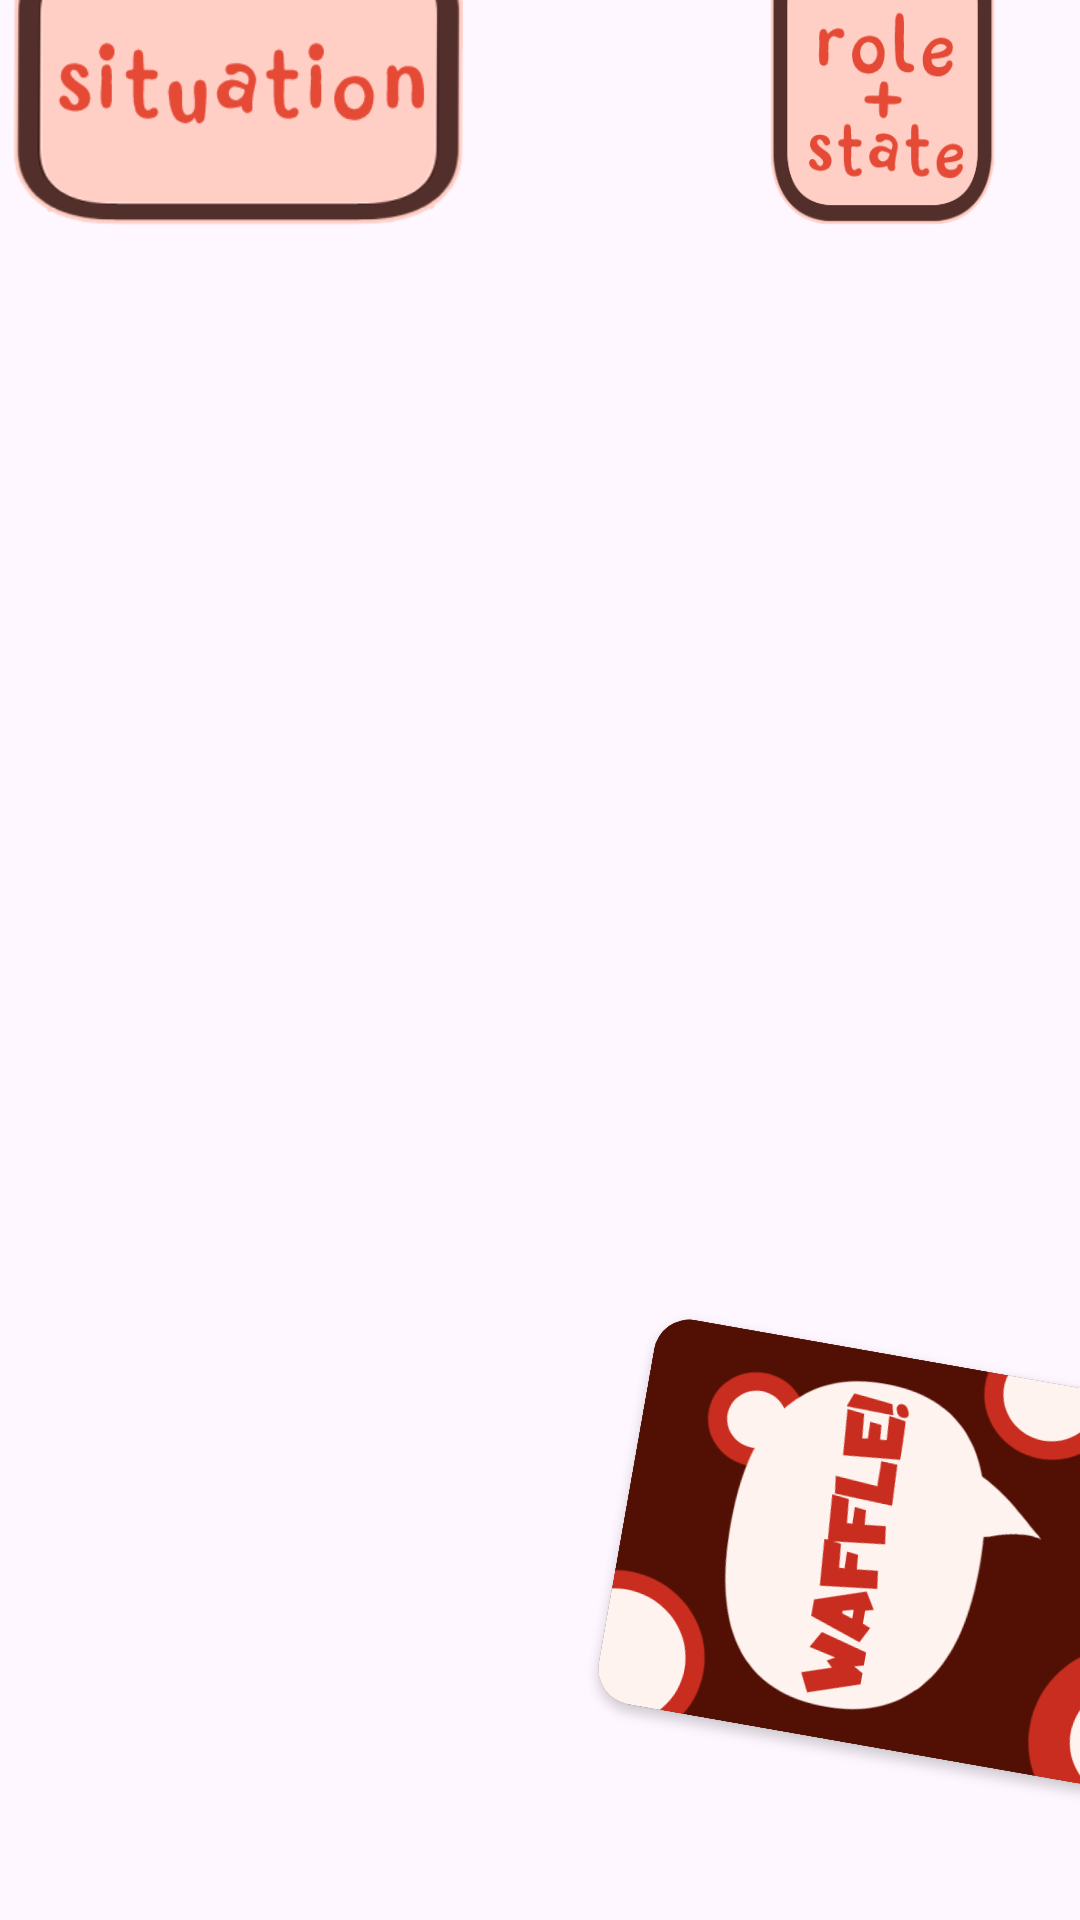

Android layout source for this screen:
<!-- AndroidManifest.xml: application theme Theme.WAFFLE_front -->
<!-- res/layout/activity_main_game.xml -->
<?xml version="1.0" encoding="utf-8"?>
<androidx.constraintlayout.widget.ConstraintLayout
    xmlns:android="http://schemas.android.com/apk/res/android"
    xmlns:app="http://schemas.android.com/apk/res-auto"
    xmlns:tools="http://schemas.android.com/tools"
    android:id="@+id/mainGame"
    android:layout_width="match_parent"
    android:layout_height="match_parent"
    tools:context=".MainActivityGame"
    android:background="@drawable/waffle_game_field_screen">

    <FrameLayout
        android:id="@+id/situationCard"
        android:layout_width="wrap_content"
        android:layout_height="wrap_content"
        android:elevation="10dp"
        app:layout_constraintBottom_toBottomOf="parent"
        app:layout_constraintEnd_toEndOf="parent"
        app:layout_constraintHorizontal_bias="0.02"
        app:layout_constraintStart_toStartOf="parent"
        app:layout_constraintTop_toTopOf="parent"
        app:layout_constraintVertical_bias="0.0"
        android:clipChildren="false"
        android:clipToPadding="false"
        >

        <ImageButton
            android:id="@+id/situationCardButton"
            android:layout_width="150dp"
            android:layout_height="75dp"
            android:background="@drawable/popup_icon_situation"
            android:contentDescription="Карточка ситуации"
            android:scaleType="centerCrop" />
    </FrameLayout>

        <FrameLayout
            android:id="@+id/roleAndMoodCard"
            android:layout_width="75dp"
            android:layout_height="75dp"
            android:elevation="10dp"
            app:layout_constraintBottom_toBottomOf="parent"
            app:layout_constraintEnd_toEndOf="parent"
            app:layout_constraintHorizontal_bias="0.9"
            app:layout_constraintStart_toStartOf="parent"
            app:layout_constraintTop_toTopOf="parent"
            app:layout_constraintVertical_bias="0.00"
            android:clipChildren="false"
            android:clipToPadding="false">

            <ImageButton
                android:id="@+id/roleAndMoodCardButton"
                android:layout_width="match_parent"
                android:layout_height="match_parent"
                android:background="@drawable/popup_icon_role_state"
                android:contentDescription="Показать карты роли и настроения"
                android:scaleType="centerCrop" />
        </FrameLayout>

    <FrameLayout
        android:id="@+id/closeFrame"
        android:layout_width="50dp"
        android:layout_height="50dp"
        android:clipChildren="false"
        android:clipToPadding="false"
        android:elevation="10dp"
        android:visibility="gone"
        android:layout_marginTop="10dp"
        app:layout_constraintEnd_toEndOf="parent"
        app:layout_constraintStart_toEndOf="@+id/roleAndMoodCard"
        app:layout_constraintTop_toTopOf="parent"
        android:rotation="45">

        <ImageButton
            android:id="@+id/closeButton"
            android:layout_width="match_parent"
            android:layout_height="match_parent"
            android:background="@drawable/close_icon_symbol_version"
            android:contentDescription="Закрыть игру"
            android:scaleType="centerCrop" />
    </FrameLayout>

        <FrameLayout
            android:id="@+id/situationCardModal"
            android:layout_width="400dp"
            android:layout_height="300dp"
            android:orientation="vertical"
            android:background="@drawable/roundedcard_bg"
            android:elevation="25dp"
            android:visibility="gone"
            app:layout_constraintBottom_toBottomOf="parent"
            app:layout_constraintEnd_toEndOf="parent"
            app:layout_constraintStart_toStartOf="parent"
            app:layout_constraintTop_toTopOf="parent"
            app:layout_constraintCircleRadius="5dp"
            android:clipToOutline="true">

            <ImageView
                android:layout_width="match_parent"
                android:layout_height="match_parent"
                android:background="@drawable/sit"
                android:contentDescription="Карточка ситуации"
                android:scaleType="centerCrop" />

            <TextView
                android:id="@+id/situationTextModal"
                style="@style/CustomButtonStyle1"
                android:layout_width="match_parent"
                android:layout_height="wrap_content"
                android:layout_marginBottom="35dp"
                android:layout_marginHorizontal="12dp"
                android:textSize="25sp"
                android:layout_gravity="center_vertical|end"
                android:textColor="#000"/>


        </FrameLayout>

    <ImageButton
        android:id="@+id/changeSituationButton"
        android:layout_width="90dp"
        android:layout_height="90dp"
        android:background="?selectableItemBackgroundBorderless"
        android:elevation="30dp"
        android:onClick="onRotateButtonClick"
        android:scaleType="fitCenter"
        android:visibility="gone"
        android:src="@drawable/swap_icon_symbol_version"
        app:layout_constraintBottom_toBottomOf="@+id/situationCardModal"
        app:layout_constraintEnd_toEndOf="@+id/situationCardModal"
        app:layout_constraintStart_toStartOf="@+id/situationCardModal"
        app:layout_constraintTop_toTopOf="@+id/situationCardModal"
        app:layout_constraintVertical_bias="0.75"
        app:layout_constraintHorizontal_bias="1.15"/>


    <androidx.recyclerview.widget.RecyclerView
        android:id="@+id/playersRecyclerView"
        android:layout_width="500dp"
        android:layout_height="100dp"
        android:layout_marginTop="10dp"
        app:layout_constraintTop_toTopOf="parent"
        app:layout_constraintStart_toStartOf="parent"
        app:layout_constraintEnd_toEndOf="parent"
        android:clipChildren="true"
        android:clipToPadding="true"
        />

    <androidx.recyclerview.widget.RecyclerView
        android:id="@+id/actionsRecyclerView"
        android:layout_width="500dp"
        android:layout_height="150dp"
        android:layout_marginBottom="10dp"
        android:elevation="10dp"
        app:layout_constraintBottom_toBottomOf="parent"
        app:layout_constraintStart_toStartOf="parent"
        app:layout_constraintEnd_toEndOf="parent"
        android:clipChildren="true"
        android:clipToPadding="true"/>

    <androidx.recyclerview.widget.RecyclerView
        android:id="@+id/tableRecyclerView"
        android:layout_width="wrap_content"
        android:layout_height="130dp"
        app:layout_constraintBottom_toTopOf="@id/actionsRecyclerView"
        app:layout_constraintStart_toStartOf="parent"
        app:layout_constraintEnd_toEndOf="parent" />

    <FrameLayout
        android:id="@+id/deckFrame"
        android:layout_width="130dp"
        android:layout_height="175dp"
        android:orientation="vertical"
        android:background="@drawable/roundedcard_bg"
        android:elevation="2dp"
        app:layout_constraintBottom_toBottomOf="parent"
        app:layout_constraintEnd_toEndOf="parent"
        app:layout_constraintTop_toTopOf="parent"
        app:layout_constraintVertical_bias="0.924"
        android:clipToOutline="true"
        android:rotation="280">

    <ImageView
        android:layout_width="match_parent"
        android:layout_height="match_parent"
        android:background="@drawable/zadnik"
        android:contentDescription="Колода"
        app:layout_constraintBottom_toBottomOf="parent"
        app:layout_constraintEnd_toEndOf="parent"
        app:layout_constraintTop_toTopOf="parent"
        app:layout_constraintVertical_bias="0.92"/>
    </FrameLayout>

    <FrameLayout
        android:id="@+id/deckFrame2"
        android:layout_width="130dp"
        android:layout_height="175dp"
        android:orientation="vertical"
        android:background="@drawable/roundedcard_bg"
        android:elevation="1dp"
        android:visibility="gone"
        app:layout_constraintBottom_toBottomOf="parent"
        app:layout_constraintStart_toStartOf="parent"
        app:layout_constraintTop_toTopOf="parent"
        app:layout_constraintVertical_bias="0.92"
        android:clipToOutline="true"
        android:rotation="15"
        >

    <ImageView
        android:layout_width="match_parent"
        android:layout_height="match_parent"
        android:background="@drawable/zadnik"
        android:contentDescription="Сброшенная Колода"/>
    </FrameLayout>

    <FrameLayout
        android:id="@+id/deckFrame3"
        android:layout_width="130dp"
        android:layout_height="175dp"
        android:orientation="vertical"
        android:background="@drawable/roundedcard_bg"
        android:elevation="3dp"
        android:visibility="gone"
        app:layout_constraintBottom_toBottomOf="parent"
        app:layout_constraintStart_toStartOf="parent"
        app:layout_constraintTop_toTopOf="parent"
        app:layout_constraintVertical_bias="0.92"
        android:clipToOutline="true"
        android:rotation="57"
        >

        <ImageView
            android:layout_width="match_parent"
            android:layout_height="match_parent"
            android:background="@drawable/zadnik"
            android:contentDescription="Сброшенная Колода"/>
    </FrameLayout>

    <FrameLayout
        android:id="@+id/deckFrame4"
        android:layout_width="130dp"
        android:layout_height="175dp"
        android:orientation="vertical"
        android:elevation="4dp"
        android:background="@drawable/roundedcard_bg"
        android:visibility="gone"
        app:layout_constraintBottom_toBottomOf="parent"
        app:layout_constraintStart_toStartOf="parent"
        app:layout_constraintTop_toTopOf="parent"
        app:layout_constraintVertical_bias="0.92"
        android:clipToOutline="true"
        android:rotation="35"
        >

        <ImageView
            android:layout_width="match_parent"
            android:layout_height="match_parent"
            android:background="@drawable/zadnik"
            android:contentDescription="Сброшенная Колода"/>
    </FrameLayout>

    <View
        android:id="@+id/dimBackgroundMain"
        android:layout_width="match_parent"
        android:layout_height="match_parent"
        android:background="#80000000"
        android:clickable="true"
        android:elevation="20dp"
        android:focusable="true"
        android:visibility="gone"
        app:layout_constraintBottom_toBottomOf="parent"
        app:layout_constraintEnd_toEndOf="parent"
        app:layout_constraintStart_toStartOf="parent"
        app:layout_constraintTop_toTopOf="parent" />

    
    <include
        layout="@layout/show_room_code_layout"
        android:visibility="gone" />


    <include
        layout="@layout/role_and_mood_layout"
        android:visibility="gone" />
</androidx.constraintlayout.widget.ConstraintLayout>
<!-- res/layout/show_room_code_layout.xml (included above) -->
<?xml version="1.0" encoding="utf-8"?>
<androidx.constraintlayout.widget.ConstraintLayout
    xmlns:android="http://schemas.android.com/apk/res/android"
    xmlns:app="http://schemas.android.com/apk/res-auto"
    xmlns:tools="http://schemas.android.com/tools"
    android:id="@+id/showRoomCodeLayout"
    android:layout_width="match_parent"
    android:layout_height="match_parent"
    android:elevation="10dp">

    
    <View
        android:id="@+id/dimBackground"
        android:layout_width="match_parent"
        android:layout_height="0dp"
        android:background="#80000000"
        android:clickable="true"
        android:fitsSystemWindows="true"
        android:focusable="true"
        android:elevation="8dp"
        app:layout_constraintBottom_toBottomOf="parent"
        app:layout_constraintEnd_toEndOf="parent"
        app:layout_constraintStart_toStartOf="parent"
        app:layout_constraintTop_toTopOf="parent" />




























    
    <androidx.constraintlayout.widget.ConstraintLayout
        android:id="@+id/constraintLayout"
        android:layout_width="380dp"
        android:layout_height="170dp"
        android:background="@drawable/room_code_icon_fully_blank"
        android:elevation="10dp"
        app:layout_constraintBottom_toBottomOf="parent"
        app:layout_constraintEnd_toEndOf="parent"
        app:layout_constraintStart_toStartOf="parent"
        app:layout_constraintTop_toTopOf="parent">

        
        <LinearLayout
            android:layout_width="wrap_content"
            android:layout_height="wrap_content"
            android:gravity="center_horizontal"
            android:orientation="vertical"
            app:layout_constraintBottom_toTopOf="@+id/startGameButton"
            app:layout_constraintEnd_toEndOf="parent"
            app:layout_constraintStart_toStartOf="parent"
            app:layout_constraintTop_toTopOf="parent">

            <TextView
                android:id="@+id/textViewFor"
                android:layout_width="wrap_content"
                android:layout_height="wrap_content"
                android:layout_marginTop="24dp"
                android:text="Код комнаты:"
                android:textSize="18sp" />

            <TextView
                android:id="@+id/roomCodeTextView"
                android:layout_width="wrap_content"
                android:layout_height="wrap_content"
                android:layout_marginTop="8dp"
                android:text="0000"
                android:textSize="24sp"
                android:textStyle="bold" />
        </LinearLayout>

        <Button
            android:id="@+id/startGameButton"
            android:layout_width="wrap_content"
            android:layout_height="wrap_content"
            android:layout_margin="5dp"
            android:backgroundTint="@color/pinkwhite"
            android:text="Начать игру"
            android:textColor="@color/red"
            android:textSize="16dp"
            android:textStyle="bold"
            app:layout_constraintBottom_toBottomOf="parent"
            app:layout_constraintEnd_toEndOf="parent"
            app:layout_constraintStart_toStartOf="parent" />

    </androidx.constraintlayout.widget.ConstraintLayout>

</androidx.constraintlayout.widget.ConstraintLayout>
<!-- res/layout/role_and_mood_layout.xml (included above) -->
<androidx.constraintlayout.widget.ConstraintLayout
    xmlns:android="http://schemas.android.com/apk/res/android"
    xmlns:app="http://schemas.android.com/apk/res-auto"
    android:id="@+id/roleAndMoodCardModal"
    android:layout_width="match_parent"
    android:layout_height="match_parent"
    android:elevation="25dp">

    <FrameLayout
        android:id="@+id/roleCardModal"
        android:layout_width="200dp"
        android:layout_height="250dp"
        android:orientation="vertical"
        android:background="@drawable/roundedcard_bg"
        app:layout_constraintBottom_toBottomOf="parent"
        app:layout_constraintEnd_toEndOf="parent"
        app:layout_constraintStart_toStartOf="parent"
        app:layout_constraintTop_toTopOf="parent"
        app:layout_constraintCircleRadius="5dp"
        app:layout_constraintHorizontal_bias=".15"
        android:clipToOutline="true">

        <ImageView
            android:layout_width="match_parent"
            android:layout_height="match_parent"
            android:background="@drawable/rol"
            android:contentDescription="Карточка роли"
            android:scaleType="centerCrop" />

        <TextView
            android:id="@+id/roleTextModal"
            style="@style/CustomButtonStyle1"
            android:layout_width="match_parent"
            android:layout_height="wrap_content"
            android:layout_marginBottom="35dp"
            android:layout_marginHorizontal="15dp"
            android:textSize="25sp"
            android:layout_gravity="center_vertical|end"
            android:textColor="#000"/>


    </FrameLayout>

    <ImageButton
        android:id="@+id/changeRoleButton"
        android:layout_width="90dp"
        android:layout_height="90dp"
        android:background="?selectableItemBackgroundBorderless"
        android:elevation="30dp"
        android:onClick="onRotateButtonClick"
        android:scaleType="fitCenter"

        android:src="@drawable/swap_icon_symbol_version"
        app:layout_constraintBottom_toBottomOf="@+id/roleCardModal"
        app:layout_constraintEnd_toEndOf="@+id/roleCardModal"
        app:layout_constraintStart_toStartOf="@+id/roleCardModal"
        app:layout_constraintTop_toTopOf="@+id/roleCardModal"
        app:layout_constraintVertical_bias="0.75"
        app:layout_constraintHorizontal_bias="1.5"/>

    <FrameLayout
        android:id="@+id/moodCardModal"
        android:layout_width="300dp"
        android:layout_height="250dp"
        android:background="@drawable/roundedcard_bg"
        android:clipToOutline="true"
        android:orientation="vertical"
        app:layout_constraintBottom_toBottomOf="parent"
        app:layout_constraintCircleRadius="5dp"
        app:layout_constraintEnd_toEndOf="parent"
        app:layout_constraintStart_toEndOf="@+id/roleCardModal"
        app:layout_constraintTop_toTopOf="parent">

        <ImageView
            android:layout_width="match_parent"
            android:layout_height="match_parent"
            android:background="@drawable/steyt"
            android:contentDescription="Карточка настроения"
            android:scaleType="centerCrop" />

        <TextView
            android:id="@+id/moodTextModal"
            style="@style/CustomButtonStyle1"
            android:layout_width="match_parent"
            android:layout_height="wrap_content"
            android:layout_gravity="center_vertical|end"
            android:layout_marginHorizontal="12dp"
            android:layout_marginBottom="35dp"
            android:textColor="#000"
            android:textSize="25sp" />


    </FrameLayout>

    <ImageButton
        android:id="@+id/changeMoodButton"
        android:layout_width="90dp"
        android:layout_height="90dp"
        android:background="?selectableItemBackgroundBorderless"
        android:elevation="30dp"
        android:onClick="onRotateButtonClick"
        android:scaleType="fitCenter"

        android:src="@drawable/swap_icon_symbol_version"
        app:layout_constraintBottom_toBottomOf="@+id/moodCardModal"
        app:layout_constraintEnd_toEndOf="@+id/moodCardModal"
        app:layout_constraintStart_toStartOf="@+id/moodCardModal"
        app:layout_constraintTop_toTopOf="@+id/moodCardModal"
        app:layout_constraintVertical_bias="0.75"
        app:layout_constraintHorizontal_bias="1.25"/>
</androidx.constraintlayout.widget.ConstraintLayout>
<!-- resources referenced by this layout -->
<resources>
  <color name="pinkwhite">#E44A35</color>
  <color name="red">#E44A35</color>
  <!-- drawable close_icon_symbol_version: png bitmap (drawable, 30796 bytes) -->
  <!-- drawable popup_icon_role_state: png bitmap (drawable, 9820 bytes) -->
  <!-- drawable popup_icon_situation: png bitmap (drawable, 13630 bytes) -->
  <!-- drawable rol: png bitmap (drawable, 20217 bytes) -->
  <!-- drawable room_code_icon_fully_blank: png bitmap (drawable, 52847 bytes) -->
  <!-- drawable roundedcard_bg (drawable) -->
  <shape android:shape="rectangle"
      xmlns:android="http://schemas.android.com/apk/res/android">
      <stroke
          android:width="0dp"
          android:color="@android:color/black" />
      <solid android:color="@color/brown"/>
      <corners android:radius="12dp"/>
  
  </shape>
  <!-- drawable sit: png bitmap (drawable, 8686 bytes) -->
  <!-- drawable steyt: png bitmap (drawable, 8492 bytes) -->
  <!-- drawable swap_icon_symbol_version: png bitmap (drawable, 23613 bytes) -->
  <!-- drawable zadnik: png bitmap (drawable, 26429 bytes) -->
  <style name="Theme.WAFFLE_front" parent="Base.Theme.WAFFLE_front" />
  <color name="brown">#532F2B</color>
  <style name="Base.Theme.WAFFLE_front" parent="Theme.Material3.DayNight.NoActionBar">
          
          
      </style>
</resources>
